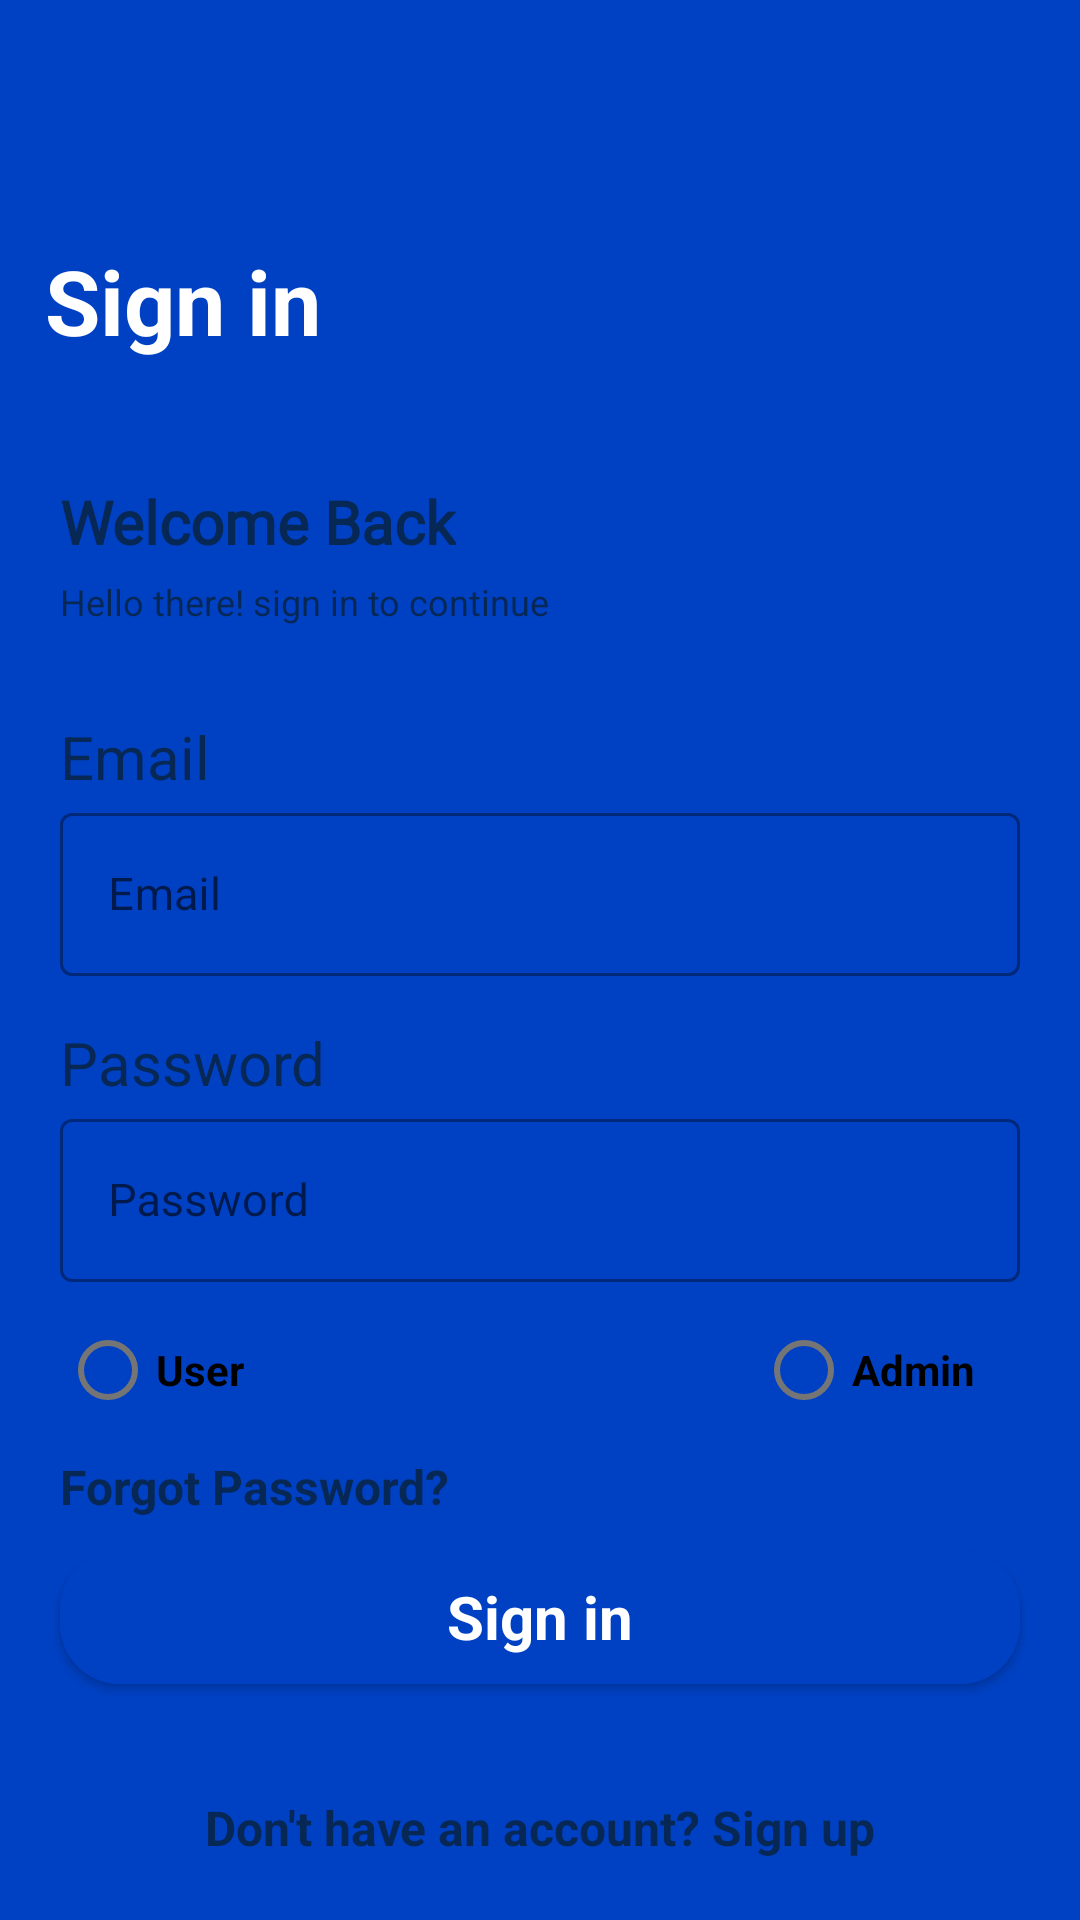

Write the Android layout XML for this screen, with the resource values it uses.
<!-- AndroidManifest.xml: application theme Theme.GoVote -->
<!-- res/layout/fragment_login_.xml -->
<?xml version="1.0" encoding="utf-8"?>
<LinearLayout xmlns:android="http://schemas.android.com/apk/res/android"
    xmlns:tools="http://schemas.android.com/tools"
    android:layout_width="match_parent"
    android:layout_height="match_parent"
    android:orientation="vertical"
    android:background="#0041C4"
    tools:context=".Signup_Fragment">

    <ImageView
        android:layout_width="40dp"
        android:layout_height="40dp"
        android:src="@drawable/ic_arrow_back"
        android:layout_marginTop="20dp"
        android:layout_marginLeft="10dp"/>

    <TextView
        android:layout_width="wrap_content"
        android:layout_height="wrap_content"
        android:text="@string/login_title"
        android:textStyle="bold"
        android:textColor="@color/white"
        android:layout_marginTop="20dp"
        android:layout_marginLeft="15dp"
        android:textSize="30sp" />
    <LinearLayout
        android:layout_width="match_parent"
        android:layout_height="match_parent"
        android:layout_marginTop="20dp"
        android:background="@drawable/layout_bg"
        android:orientation="vertical">

        <TextView
            android:layout_width="wrap_content"
            android:layout_height="wrap_content"
            android:text="Welcome Back"
            android:fontFamily="@font/amaranth_bold"
            android:textSize="20sp"
            android:layout_marginTop="20dp"
            android:layout_marginLeft="20dp"
            android:textColor="#072755"
            android:textStyle="bold"/>
        <TextView
            android:layout_width="wrap_content"
            android:layout_height="wrap_content"
            android:text="Hello there! sign in to continue"
            android:layout_marginLeft="20dp"
            android:layout_marginTop="5dp"
            android:textSize="12sp"
            android:textColor="#072755" />
        <TextView
            android:layout_width="wrap_content"
            android:layout_height="wrap_content"
            android:text="Email"
            android:layout_marginLeft="20dp"
            android:layout_marginTop="30dp"
            android:textSize="20sp"
            android:textColor="#072755" />
        <com.google.android.material.textfield.TextInputLayout
            android:id="@+id/textInputLayout"
            style="@style/Widget.MaterialComponents.TextInputLayout.OutlinedBox"
            android:layout_width="match_parent"
            android:layout_height="60dp"
            android:hint="Email"
            android:layout_marginLeft="20dp"
            android:layout_marginRight="20dp">

            <com.google.android.material.textfield.TextInputEditText
                android:id="@+id/emailEditTxt"
                android:layout_width="match_parent"
                android:layout_height="wrap_content"
                android:textSize="15sp"/>
        </com.google.android.material.textfield.TextInputLayout>

        <TextView
            android:layout_width="wrap_content"
            android:layout_height="wrap_content"
            android:text="Password"
            android:layout_marginLeft="20dp"
            android:layout_marginTop="15dp"
            android:textSize="20sp"
            android:textColor="#072755" />
        <com.google.android.material.textfield.TextInputLayout
            style="@style/Widget.MaterialComponents.TextInputLayout.OutlinedBox"
            android:layout_width="match_parent"
            android:layout_height="60dp"
            android:hint="Password"
            android:layout_marginLeft="20dp"
            android:layout_marginRight="20dp"
            >

            <com.google.android.material.textfield.TextInputEditText
                android:id="@+id/pwdEditTxt"
                android:layout_width="match_parent"
                android:layout_height="wrap_content"
                android:inputType="textPassword"
                android:textSize="15sp"/>
        </com.google.android.material.textfield.TextInputLayout>

        <LinearLayout
            android:layout_width="match_parent"
            android:layout_height="wrap_content"
            android:layout_marginLeft="20dp"
            android:layout_marginRight="20dp"
            android:layout_marginTop="5dp"
            android:orientation="horizontal">
            <RadioGroup
                android:id="@+id/radioGroup"
                android:layout_width="match_parent"
                android:layout_height="wrap_content"
                android:orientation="horizontal">
                <RadioButton
                    android:id="@+id/userRadio"
                    android:layout_width="wrap_content"
                    android:layout_height="wrap_content"
                    android:text="User"
                    android:textStyle="bold"
                    android:layout_weight="1"/>
                <RadioButton
                    android:id="@+id/adminRadio"
                    android:layout_width="wrap_content"
                    android:layout_height="wrap_content"
                    android:text="Admin"
                    android:textStyle="bold"
                    android:layout_marginEnd="15dp"/>
            </RadioGroup>

        </LinearLayout>
        <TextView
            android:id="@+id/forgetPwdTxt"
            android:layout_width="match_parent"
            android:layout_height="wrap_content"
            android:layout_marginTop="4dp"
            android:layout_marginLeft="20dp"
            android:textSize="16sp"
            android:textStyle="bold"
            android:textColor="#072755"
            android:text="Forgot Password?"/>
        <androidx.appcompat.widget.AppCompatButton
            android:id="@+id/loginBtn"
            android:layout_width="match_parent"
            android:layout_height="45dp"
            android:fontFamily="sans-serif"
            android:textSize="20sp"
            android:textStyle="bold"
            android:textColor="@color/white"
            android:backgroundTint="#0041C4"
            android:background="@drawable/signin_btn_bg"
            android:layout_marginTop="10dp"
            android:layout_marginLeft="20dp"
            android:layout_marginRight="20dp"
            android:textAllCaps="false"
            android:text="@string/login_title"/>

        <TextView
            android:id="@+id/signupRedirect"
            android:layout_width="match_parent"
            android:layout_height="match_parent"
            android:gravity="bottom|center_horizontal"
            android:layout_marginTop="10dp"
            android:layout_marginBottom="20dp"
            android:textSize="16sp"
            android:textStyle="bold"
            android:textColor="#072755"
            android:text="Don't have an account? Sign up"/>

    </LinearLayout>

</LinearLayout>
<!-- resources referenced by this layout -->
<resources>
  <color name="white">#FFFFFFFF</color>
  <!-- drawable signin_btn_bg (drawable) -->
  <?xml version="1.0" encoding="utf-8"?>
  <shape android:shape="rectangle" xmlns:android="http://schemas.android.com/apk/res/android" android:tint="#0041C4" >
      <solid android:color="#0041C4"/>
      <corners android:radius="20dp"/>
  </shape>
  <string name="login_title">Sign in</string>
  <style name="Theme.GoVote" parent="Theme.MaterialComponents.DayNight.DarkActionBar">
          
          <item name="colorPrimary">@color/purple_500</item>
          <item name="colorPrimaryVariant">@color/purple_700</item>
          <item name="colorOnPrimary">@color/white</item>
          
          <item name="colorSecondary">@color/teal_200</item>
          <item name="colorSecondaryVariant">@color/teal_700</item>
          <item name="colorOnSecondary">@color/black</item>
          
          <item name="android:statusBarColor" tools:targetApi="l">?attr/colorPrimaryVariant</item>
          
      </style>
  <color name="purple_500">#FF6200EE</color>
  <color name="purple_700">#FF3700B3</color>
  <color name="teal_200">#FF03DAC5</color>
  <color name="teal_700">#FF018786</color>
  <color name="black">#FF000000</color>
</resources>
